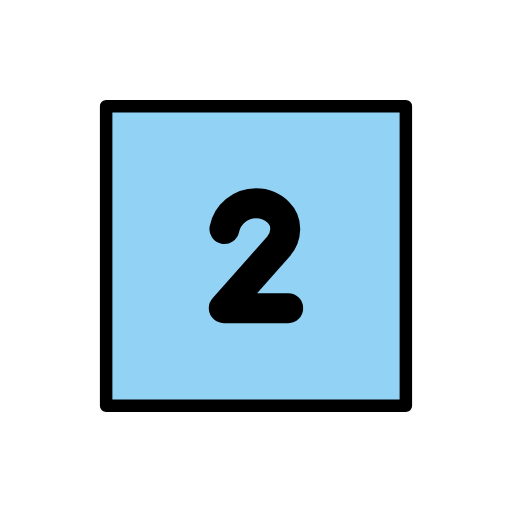
t = 0.00 s
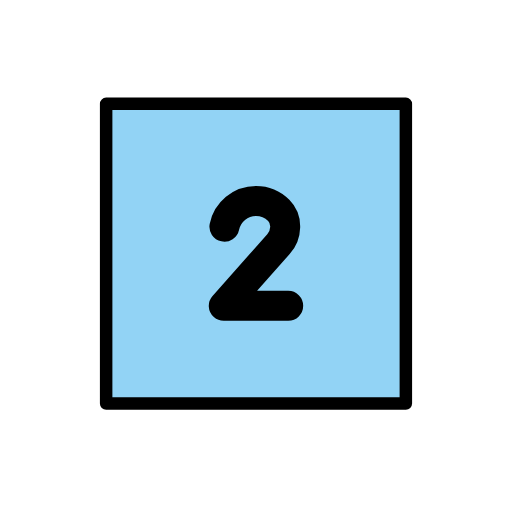
t = 0.48 s
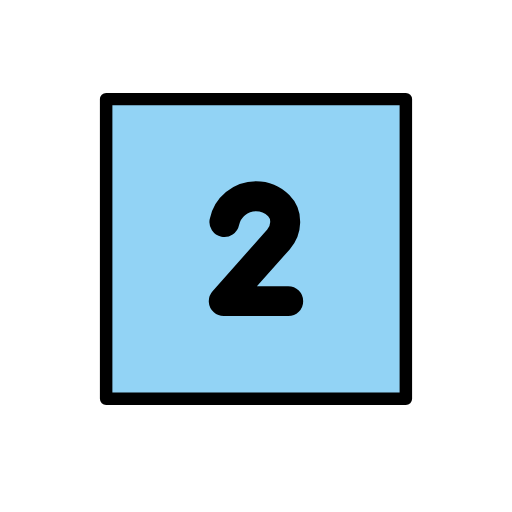
t = 1.43 s
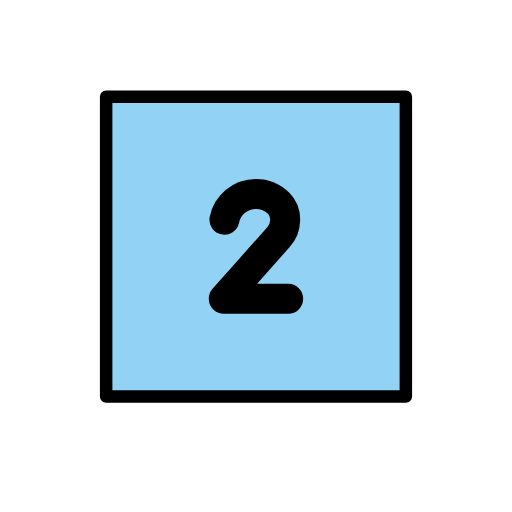
t = 1.90 s
t = 2.38 s: frame unchanged from t = 1.43 s, image omitted
t = 3.33 s: frame unchanged from t = 0.48 s, image omitted

The animated SVG that drew these frames (rendered in a browser with its animation timeline set to each time). Animation: 1 SMIL element (animateTransform=1); one cycle of 3.80 s, repeats indefinitely.

<?xml version='1.0' encoding='utf-8'?>
<svg xmlns="http://www.w3.org/2000/svg" id="emoji" viewBox="-5 -5 82 82" version="1.1" width="200" height="200" role="img">
  <title>OpenMoji: keycap: 2</title><g><g id="color">
    <rect x="12" y="12" width="48" height="47.83" fill="#92d3f5" />
  </g>
  <g id="line" fill="none" stroke="#000" stroke-linecap="round" stroke-linejoin="round">
    <path stroke-miterlimit="10" stroke-width="4.798" d="m30.94 31.68c0.4822-2.349 2.562-4.119 5.055-4.119 1.425 0 2.713 0.5782 3.647 1.511 1.452 1.454 1.32 3.865-0.04318 5.403l-8.762 9.88h10.32" clip-rule="evenodd" />
    <rect x="12" y="12" width="48" height="48" stroke-width="2" />
  </g>
<animateTransform attributeName="transform" type="translate" values="0 0;0 -1.5;0 0" dur="3.8s" repeatCount="indefinite" /></g></svg>
